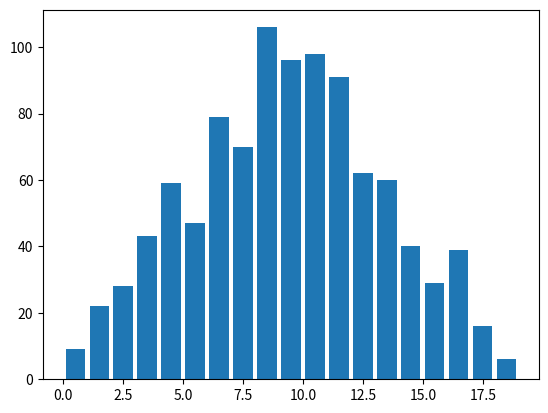

The script that saved this image:
import random
import matplotlib
matplotlib.use('Agg')
from pylab import *

class Plotter():
#     def plotIris(self, fileName):
        
    def __init__(self):
            # create some fake data
            self.x = []
            self.y = []
            self.all = []
            # x ranges from 0 to 9
            for i in range(0,10):
                self.x.append(i)
                vals = []
                # each x value has 100 random values of X + random(0,10)
                for j in range(0,100):
                    val = i + 10*random()
                    vals.append(val)
                    # keep track of all values ever generated
                    self.all.append(val)
                self.y.append(vals)
            # keep track of the averages for each X
            self.averages = []
            for array in self.y:
                self.averages.append(average(array))
    
    def equationPlot(self):
        """ Create a line graph of an equation. """
        clf()
        x = np.arange(0,9.9,0.1)
        plot(x,1/(10-x))
        xlabel('X')
        ylabel('1/(10-x)')
        savefig('equation.png')

    def linePlot(self):
        """ Create a line graph. """
        clf()
        plot(self.x,self.averages)
        xlabel('X Label (units)')
        ylabel('Y Label (units)')
        savefig('line.png')

    def boxPlot(self):
        """ Create a box plot. """
        clf()
        boxplot(self.y,positions=self.x,widths=0.5)
        xlabel('X Label (units)')
        ylabel('Y Label (units)')
        savefig('boxplot.png')
        
    def combinedPlot(self):
        """ Create a graph that includes a line plot and a boxplot. """
        clf()
        # plot the line
        plot(self.x,self.averages)
        # plot the boxplot
        boxplot(self.y,positions=self.x,widths=0.5)
        xlabel('X Label (units)')
        ylabel('Y Label (units)')
        savefig('combined.png')

    def histogramPlot(self):
        """ Create a histogram. """
        clf()
        hist(self.all,bins=range(0,20),rwidth=0.8)
        savefig('histogram.png')

if __name__ == '__main__':
    p = Plotter()
    p.equationPlot()
    p.linePlot()
    p.boxPlot()
    p.combinedPlot()
    p.histogramPlot()
    